Labelled photos from "Blueberry_maturiety", an image-classification folder in Chrislandry98/IA_gestion_suivi_agricole. The possible labels are: immature, mature, semi-mature.

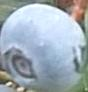
Label: mature

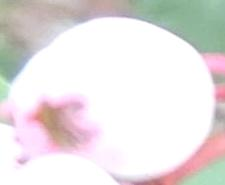
Label: semi-mature

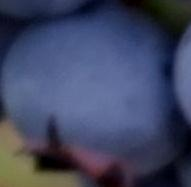
Label: mature

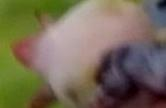
Label: semi-mature

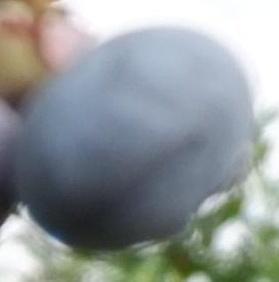
Label: mature

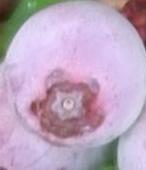
Label: semi-mature
